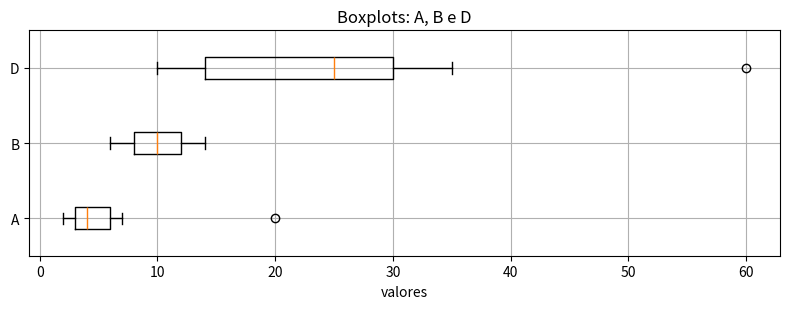

Generate this figure with matplotlib:
# boxplot_bowley.py
# Gera um boxplot (A, B, D) em Matplotlib e salva em PDF/PNG para incluir no LaTeX.
# (sem seaborn; sem definir cores)

from pathlib import Path
import matplotlib.pyplot as plt

# ----------------------------
# Dados (os mesmos do seu texto)
# ----------------------------
A = [2, 3, 3, 4, 4, 5, 6, 7, 20]                 # assimetria positiva (cauda à direita)
B = [6, 7, 8, 9, 10, 11, 12, 13, 14]             # aproximadamente simétrico
D = [10, 12, 14, 20, 25, 26, 30, 35, 60]         # exemplo do Bowley

data = [A, B, D]
labels = ["A", "B", "D"]

# ----------------------------
# Saída
# ----------------------------
OUTDIR = Path("figs")  # ajuste se quiser (ex.: Path("Estatistica/figs"))
OUTDIR.mkdir(parents=True, exist_ok=True)

pdf_path = OUTDIR / "boxplot_bowley.pdf"
png_path = OUTDIR / "boxplot_bowley.png"

# ----------------------------
# Figura
# ----------------------------
fig, ax = plt.subplots(figsize=(8, 3.2))

bp = ax.boxplot(
    data,
    labels=labels,
    vert=False,          # boxplots horizontais (combina com seu layout anterior)
    whis=1.5,            # "bigodes" padrão (1.5*IQR)
    showmeans=False,     # se quiser média, mude para True
    showfliers=True,     # mostra outliers como pontos
)

ax.set_xlabel("valores")
ax.set_title("Boxplots: A, B e D")

ax.grid(True, which="major")
ax.set_axisbelow(True)

# Ajuste fino de margens (evita cortar rótulos)
fig.tight_layout()

# ----------------------------
# Salvar
# ----------------------------
fig.savefig(pdf_path)                 # ótimo para LaTeX
fig.savefig(png_path, dpi=200)        # útil para preview rápido
plt.close(fig)

print(f"OK: {pdf_path}")
print(f"OK: {png_path}")
